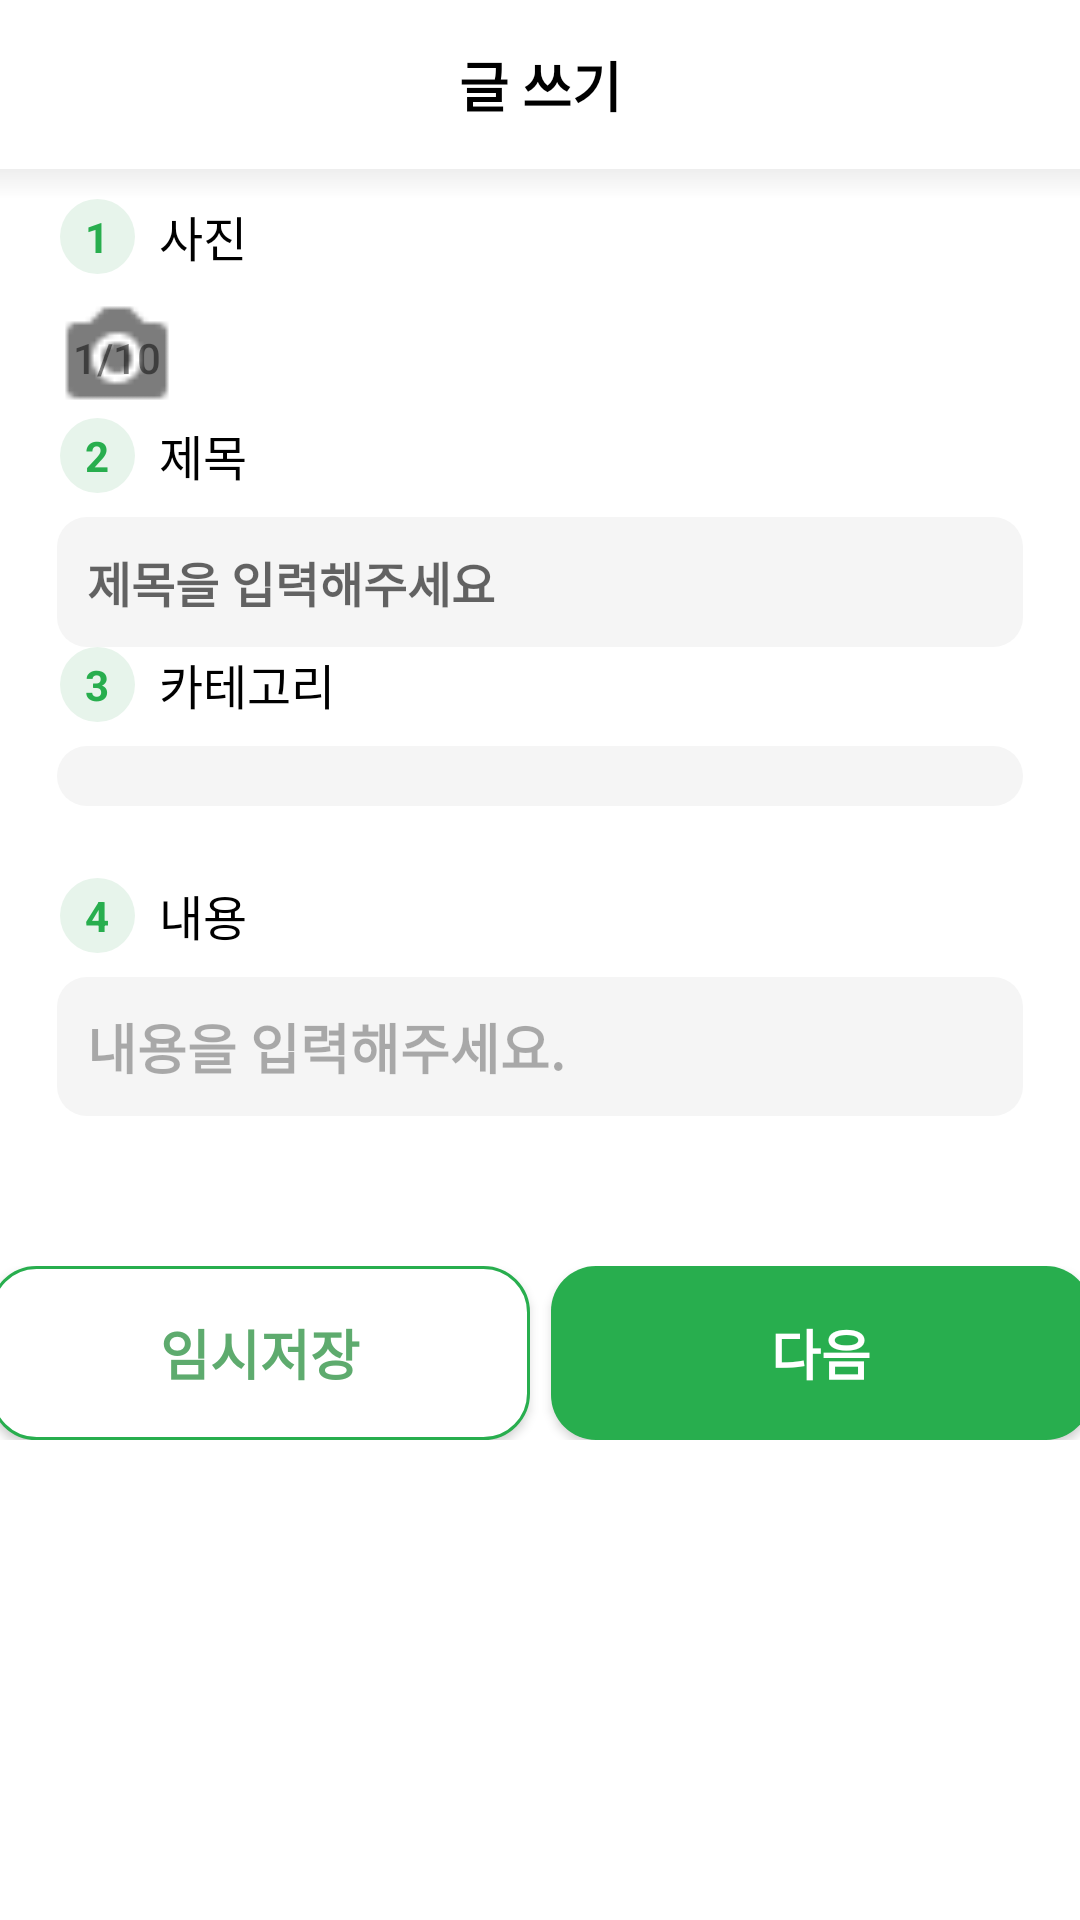

Here is an Android app screen rendered from its layout file. Give the layout XML and the strings, colors and styles it references.
<!-- AndroidManifest.xml: application theme Theme.SharedReceiptsApplication -->
<!-- res/layout/activity_writting_script1.xml -->
<?xml version="1.0" encoding="utf-8"?>
<LinearLayout
    xmlns:android="http://schemas.android.com/apk/res/android"
    android:orientation="vertical"
    android:layout_width="match_parent"
    android:layout_height="match_parent"
    android:weightSum="1">
    <FrameLayout
        android:layout_width="match_parent"
        android:layout_height="wrap_content"
        android:layout_weight="0.15">
    <ImageView
        android:layout_width="wrap_content"
        android:layout_height="wrap_content"
        android:background="@drawable/ic_x"
        android:layout_gravity="center|left"
        android:layout_marginLeft="19dp"
        />
    <TextView
        android:layout_width="match_parent"
        android:layout_height="wrap_content"
        android:text="글 쓰기"
        android:textSize="18dp"
        android:textStyle="bold"
        android:textColor="@color/black"
        android:layout_gravity="center"
        android:gravity="center"
        android:layout_marginRight="19dp"
        android:layout_marginLeft="19dp"/>
    </FrameLayout>
    <View
        android:layout_width="match_parent"
        android:layout_height="10dp"
        android:background="@drawable/drop_shadow" />
    <LinearLayout
        android:layout_width="match_parent"
        android:layout_height="wrap_content"
        android:layout_marginBottom="8dp"
        android:layout_marginLeft="20dp"
        android:gravity="left"
        android:orientation="horizontal">
        <TextView
            android:layout_width="25dp"
            android:layout_height="25dp"
            android:layout_marginRight="8dp"
            android:text="1"
            android:textColor="#28AE4E"
            android:gravity="center"
            android:textStyle="bold"
            android:background="@drawable/green_number_image"/>
        <TextView
            android:layout_width="wrap_content"
            android:layout_height="wrap_content"
            android:layout_gravity="center"
            android:text="사진"
            android:textColor="@color/black"
            android:textSize="16dp"/>
    </LinearLayout>
    <android.widget.Button
        android:layout_width="40dp"
        android:layout_height="40dp"
        android:layout_marginLeft="19dp"
        android:layout_marginRight="19dp"
        android:background="@drawable/ic_camera"
        android:gravity="center"
        android:text="1/10"
        android:textColor="#80000000" />

    <LinearLayout
        android:layout_width="match_parent"
        android:layout_height="wrap_content"
        android:layout_marginBottom="8dp"
        android:layout_marginLeft="20dp"
        android:gravity="left"
        android:orientation="horizontal">
    <TextView
        android:layout_width="25dp"
        android:layout_height="25dp"
        android:layout_marginRight="8dp"
        android:text="2"
        android:textColor="#28AE4E"
        android:gravity="center"
        android:textStyle="bold"
        android:background="@drawable/green_number_image"/>
    <TextView
        android:layout_width="wrap_content"
        android:layout_height="wrap_content"
        android:layout_gravity="center"
        android:text="제목"
        android:textColor="@color/black"
        android:textSize="16dp"/>
    </LinearLayout>
    <EditText
        android:layout_width="match_parent"
        android:layout_height="wrap_content"
        android:hint="제목을 입력해주세요"
        android:background="@drawable/edit_text_gray"
        android:padding="10dp"
        android:textSize="16dp"
        android:textStyle="bold"
        android:textColor="#C6C6C6"
        android:layout_marginRight="19dp"
        android:layout_marginLeft="19dp"
        />
    <LinearLayout
        android:layout_width="match_parent"
        android:layout_height="wrap_content"
        android:layout_marginBottom="8dp"
        android:layout_marginLeft="20dp"
        android:gravity="left"
        android:orientation="horizontal">
        <TextView
            android:layout_width="25dp"
            android:layout_height="25dp"
            android:layout_marginRight="8dp"
            android:text="3"
            android:textColor="#28AE4E"
            android:gravity="center"
            android:textStyle="bold"
            android:background="@drawable/green_number_image"/>
        <TextView
            android:layout_width="wrap_content"
            android:layout_height="wrap_content"
            android:layout_gravity="center"
            android:text="카테고리"
            android:textColor="@color/black"
            android:textSize="16dp"/>
    </LinearLayout>
    <Spinner
        android:layout_width="match_parent"
        android:layout_height="wrap_content"
        android:layout_marginRight="19dp"
        android:layout_marginLeft="19dp"
        android:layout_marginBottom="24dp"
        android:background="@drawable/edit_text_gray"
        android:padding="10dp"
        />
    <LinearLayout
        android:layout_width="match_parent"
        android:layout_height="wrap_content"
        android:layout_marginBottom="8dp"
        android:layout_marginLeft="20dp"
        android:gravity="left"
        android:orientation="horizontal">
        <TextView
            android:layout_width="25dp"
            android:layout_height="25dp"
            android:layout_marginRight="8dp"
            android:text="4"
            android:textColor="#28AE4E"
            android:gravity="center"
            android:textStyle="bold"
            android:background="@drawable/green_number_image"/>
        <TextView
            android:layout_width="wrap_content"
            android:layout_height="wrap_content"
            android:layout_gravity="center"
            android:text="내용"
            android:textColor="@color/black"
            android:textSize="16dp"/>
    </LinearLayout>
    <EditText
        android:layout_width="match_parent"
        android:layout_height="wrap_content"
        android:gravity="top"
        android:hint="내용을 입력해주세요."
        android:background="@drawable/edit_text_gray"
        android:padding="10dp"
        android:textColorHint="#50000000"
        android:textStyle="bold"
        android:layout_marginBottom="50dp"
        android:layout_marginRight="19dp"
        android:layout_marginLeft="19dp"
        />
    <LinearLayout
        android:layout_width="match_parent"
        android:layout_height="wrap_content"
        android:orientation="horizontal"
        android:gravity="center"
        android:layout_weight="0.05">
        <android.widget.Button
            android:layout_width="180dp"
            android:layout_height="match_parent"
            android:text="임시저장"
            android:textSize="18dp"
            android:textStyle="bold"
            android:textColor="#5EAB6E"
            android:background="@drawable/border_green_radius"
            android:layout_marginRight="7dp"
            android:layout_marginLeft="19dp"/>
        <android.widget.Button
            android:id="@+id/writting1_nextbutton"
            android:textStyle="bold"
            android:textColor="#fff"
            android:textSize="18dp"
            android:layout_width="180dp"
            android:layout_height="match_parent"
            android:text="다음"
            android:background="@drawable/green_button"
            android:layout_marginRight="19dp"
            />
    </LinearLayout>
</LinearLayout>
<!-- resources referenced by this layout -->
<resources>
  <color name="black">#FF000000</color>
  <!-- drawable border_green_radius (drawable) -->
  <?xml version="1.0" encoding="utf-8"?>
  <shape xmlns:android="http://schemas.android.com/apk/res/android">
      <solid android:color="#FFF"/>
      <corners android:radius="15dp"/>
      <stroke android:color="#28AE4E" android:width="1dp"/>
  </shape>
  <!-- drawable drop_shadow (drawable) -->
  <?xml version="1.0" encoding="utf-8"?>
  <shape xmlns:android="http://schemas.android.com/apk/res/android">
      <gradient
          android:angle="90"
          android:endColor="#eee"
          android:startColor="#fff" />
  </shape>
  <!-- drawable edit_text_gray (drawable) -->
  <?xml version="1.0" encoding="utf-8"?>
  <shape xmlns:android="http://schemas.android.com/apk/res/android"
      android:shape="rectangle" android:padding = "10dp">
      <solid android:color="#F5F5F5"/>
      <corners
          android:bottomLeftRadius="10dp"
          android:bottomRightRadius="10dp"
          android:topLeftRadius="10dp"
          android:topRightRadius="10dp"/>
      
  </shape>
  <!-- drawable green_button (drawable) -->
  <?xml version="1.0" encoding="utf-8"?>
  <shape xmlns:android="http://schemas.android.com/apk/res/android"
      android:shape="rectangle" android:padding = "10dp">
      <solid android:color="#28AE4E"/>
      <corners
          android:bottomLeftRadius="15dp"
          android:bottomRightRadius="15dp"
          android:topLeftRadius="15dp"
          android:topRightRadius="15dp"/>
      
  </shape>
  <!-- drawable green_number_image (drawable) -->
  <?xml version="1.0" encoding="utf-8"?>
  <shape xmlns:android="http://schemas.android.com/apk/res/android">
      <corners
          android:radius="50dp"/>
      <solid android:color="#E7F4EB"/>
  </shape>
  <!-- drawable ic_camera: png bitmap (drawable, 469 bytes) -->
  <style name="Theme.SharedReceiptsApplication" parent="Theme.MaterialComponents.DayNight.NoActionBar">
          
          <item name="colorPrimary">@color/purple_500</item>
          <item name="colorPrimaryVariant">@color/purple_700</item>
          <item name="colorOnPrimary">@color/white</item>
          
          <item name="colorSecondary">#5EAB6E</item>
          <item name="colorSecondaryVariant">#FF0000</item>
          <item name="colorOnSecondary">@color/black</item>
          
          <item name="android:windowTranslucentStatus">true</item>
          <item name="android:windowTranslucentNavigation">true</item>
          
          
          <item name="windowNoTitle">true</item>
  
      </style>
  <color name="purple_500">#28AE4E</color>
  <color name="purple_700">#28AE4E</color>
  <color name="white">#FFFFFFFF</color>
</resources>
